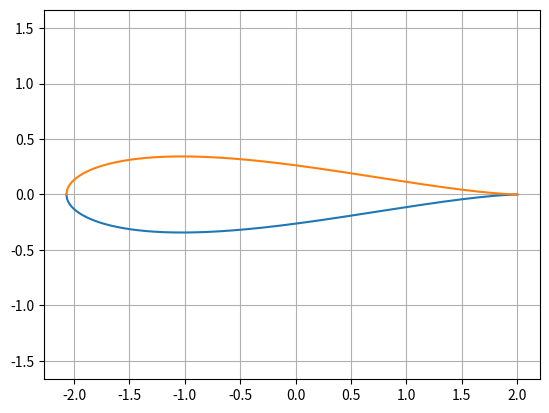
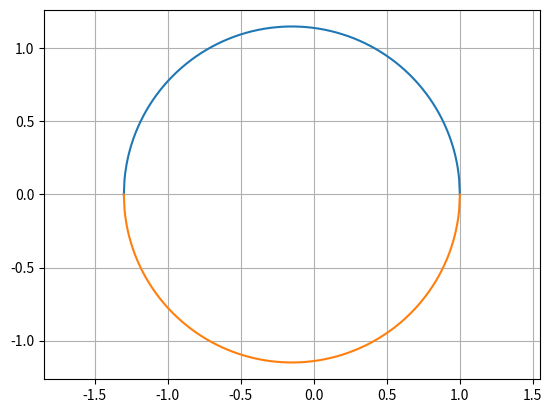
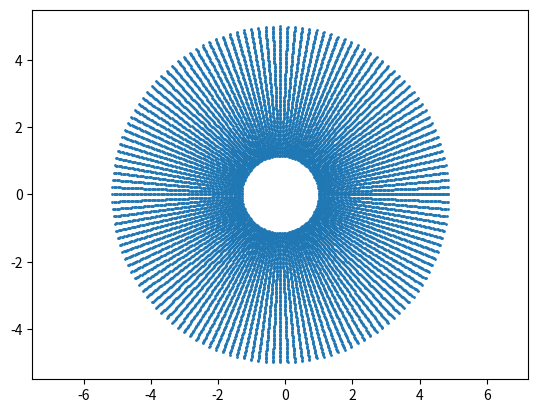
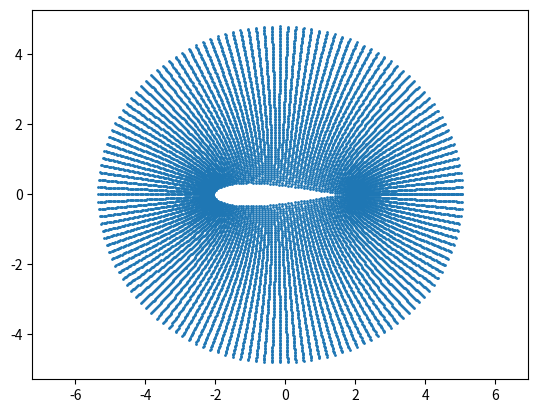

The script that saved these images, in order:

"""
Flow Over Joukowski Airfoil
by Conformal Mapping
"""
import numpy as np
import math
from matplotlib import pyplot as plt

"""
For cambered airfoil use parameters
c = 1.0
h, k = 0.1, 0.1                          
R_0 =math.sqrt((c - h)**2 + k**2)

For symmetric use
c = 1.0                      
h, k = -0.15, 0
R_0 = 1.15     
"""
# Joukowski transform parameters
c = 1.0                                  # transform parameter
h, k = -0.15, 0                          # center of circle in z plane
R_0 = 1.15                               # circle radius

# ===== Joukoski transform definitions ======

# curve in z plane
n = 500
x = np.linspace(-R_0 + h, R_0 + h, n)
yu = np.sqrt(R_0**2 - (x - h)**2) + k    # upper curve
yl = -np.sqrt(R_0**2 - (x - h)**2) + k   # lower curve

# hack to fix NaNs in yu, yl if sqrt(very small number) occurs
yu[np.argwhere(np.isnan(yu))] = k
yl[np.argwhere(np.isnan(yl))] = k

zu = x + yu * 1j   # upper curve
zl = x + yl * 1j   # lower curve

# zeta plane curve
zeta_l = zl + c**2 / zl
zeta_u = zu + c**2 / zu

# ====== plot z plane and zeta plane curves ========

plt.figure('zeta plane')
plt.plot(zeta_l.real, zeta_l.imag)
plt.plot(zeta_u.real, zeta_u.imag)
plt.axis('equal'), plt.grid(True)

plt.figure('z plane')
plt.plot(x, yu), plt.plot(x, yl)
plt.axis('equal'), plt.grid(True)

#===== generating the grid ===========================

# grid in polar coordinates
Rlim = 5                          # domain limit in r 
Nr, Ntheta = 100, 145             # number of grid points in r and theta
r = np.linspace(R_0, Rlim, Nr)
theta = np.linspace(0, 2 * np.pi, Ntheta)   
R, T = np.meshgrid(r, theta)

# convert polar grid to cartesian 
X = R * np.cos(T) + h
Y = R * np.sin(T) + k
Z = X + Y*1j
plt.figure('grid')
plt.scatter(X, Y, s=1)
plt.axis('equal')

# Joukoski transform on grid
zeta_grid = Z + c**2 / Z
plt.figure('zeta plane grid')
plt.scatter(zeta_grid.real, zeta_grid.imag, s=1)
plt.axis('equal')


## generate grid
#N = 50           # number of points in each direction
#
## axis limits of graphs
#x_start, x_end = -6.0, 6.0
#y_start, y_end = -6.0, 6.0
#x = np.linspace(x_start, x_end, N)
#y = np.linspace(y_start, y_end, N)
#X, Y = np.meshgrid(x, y)
#
#
## Joukowski transform definition
#c = 10.0
#z = X + Y * 1j
#xi = z + c**2 / 2
